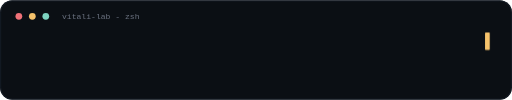
t = 0.00 s
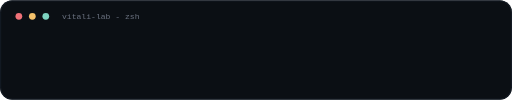
t = 1.79 s
t = 3.50 s: frame unchanged from t = 0.00 s, image omitted
t = 5.04 s: frame unchanged from t = 1.79 s, image omitted
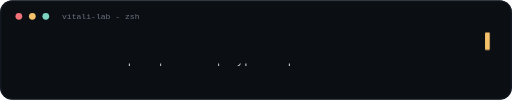
t = 6.72 s
t = 8.40 s: frame unchanged from t = 6.72 s, image omitted

The animated SVG that drew these frames (rendered in a browser with its animation timeline set to each time). Animation: 4 CSS @keyframes rules; frames cover the first 8.40 s, repeats indefinitely.

<svg xmlns="http://www.w3.org/2000/svg" width="760" height="148" viewBox="0 0 760 148" role="img" aria-label="Vitali Klimko - Frontend Developer. React, TypeScript, AI-assisted engineering.">
  <defs>
    <linearGradient id="ink" x1="0%" y1="0%" x2="100%" y2="0%">
      <stop offset="0%" stop-color="#F5C26B"/>
      <stop offset="50%" stop-color="#E8A23A"/>
      <stop offset="100%" stop-color="#7DD3C0"/>
    </linearGradient>
    <clipPath id="c1"><rect class="r1" x="0" y="0" width="0" height="40"/></clipPath>
    <clipPath id="c2"><rect class="r2" x="0" y="0" width="0" height="34"/></clipPath>
    <clipPath id="c3"><rect class="r3" x="0" y="0" width="0" height="34"/></clipPath>
    <style><![CDATA[
      .name { font-family: ui-monospace, SFMono-Regular, Menlo, Consolas, monospace; font-size: 30px; font-weight: 700; fill: url(#ink); }
      .line { font-family: ui-monospace, SFMono-Regular, Menlo, Consolas, monospace; font-size: 18px; font-weight: 500; fill: #C5CDD8; }
      .caret {
        fill: #F5C26B;
        animation: blink 1.05s steps(1) infinite;
      }
      .r1 { animation: reveal1 14s steps(22, end) infinite; }
      .r2 { animation: reveal2 14s steps(36, end) infinite; }
      .r3 { animation: reveal3 14s steps(42, end) infinite; }
      @keyframes reveal1 {
        0%, 3% { width: 0; }
        16%, 28% { width: 280px; }
        32%, 100% { width: 280px; }
      }
      @keyframes reveal2 {
        0%, 32% { width: 0; }
        48%, 60% { width: 430px; }
        64%, 100% { width: 430px; }
      }
      @keyframes reveal3 {
        0%, 64% { width: 0; }
        82%, 94% { width: 500px; }
        98%, 100% { width: 500px; }
      }
      @keyframes blink {
        0%, 48% { opacity: 1; }
        49%, 100% { opacity: 0; }
      }
      @media (prefers-reduced-motion: reduce) {
        .r1, .r2, .r3 { animation: none !important; width: 560px !important; }
        .caret { display: none; }
      }
    ]]></style>
  </defs>
  <rect width="760" height="148" rx="18" fill="#0B0F14"/>
  <rect x="1" y="1" width="758" height="146" rx="17" fill="none" stroke="#1C2430" stroke-width="1"/>
  <circle cx="28" cy="24" r="5" fill="#F07178"/>
  <circle cx="48" cy="24" r="5" fill="#F5C26B"/>
  <circle cx="68" cy="24" r="5" fill="#7DD3C0"/>
  <text x="92" y="28" fill="#6B7280" font-family="ui-monospace, SFMono-Regular, Menlo, Consolas, monospace" font-size="12">vitali-lab - zsh</text>

  <g transform="translate(28 62)">
    <text class="name" clip-path="url(#c1)">Vitali Klimko</text>
  </g>
  <g transform="translate(28 94)">
    <text class="line" clip-path="url(#c2)">Frontend Developer | React | TypeScript</text>
  </g>
  <g transform="translate(28 122)">
    <text class="line" clip-path="url(#c3)">UI | refactoring | AI-assisted delivery</text>
  </g>
  <rect class="caret" x="720" y="48" width="7" height="26" rx="1"/>
</svg>
